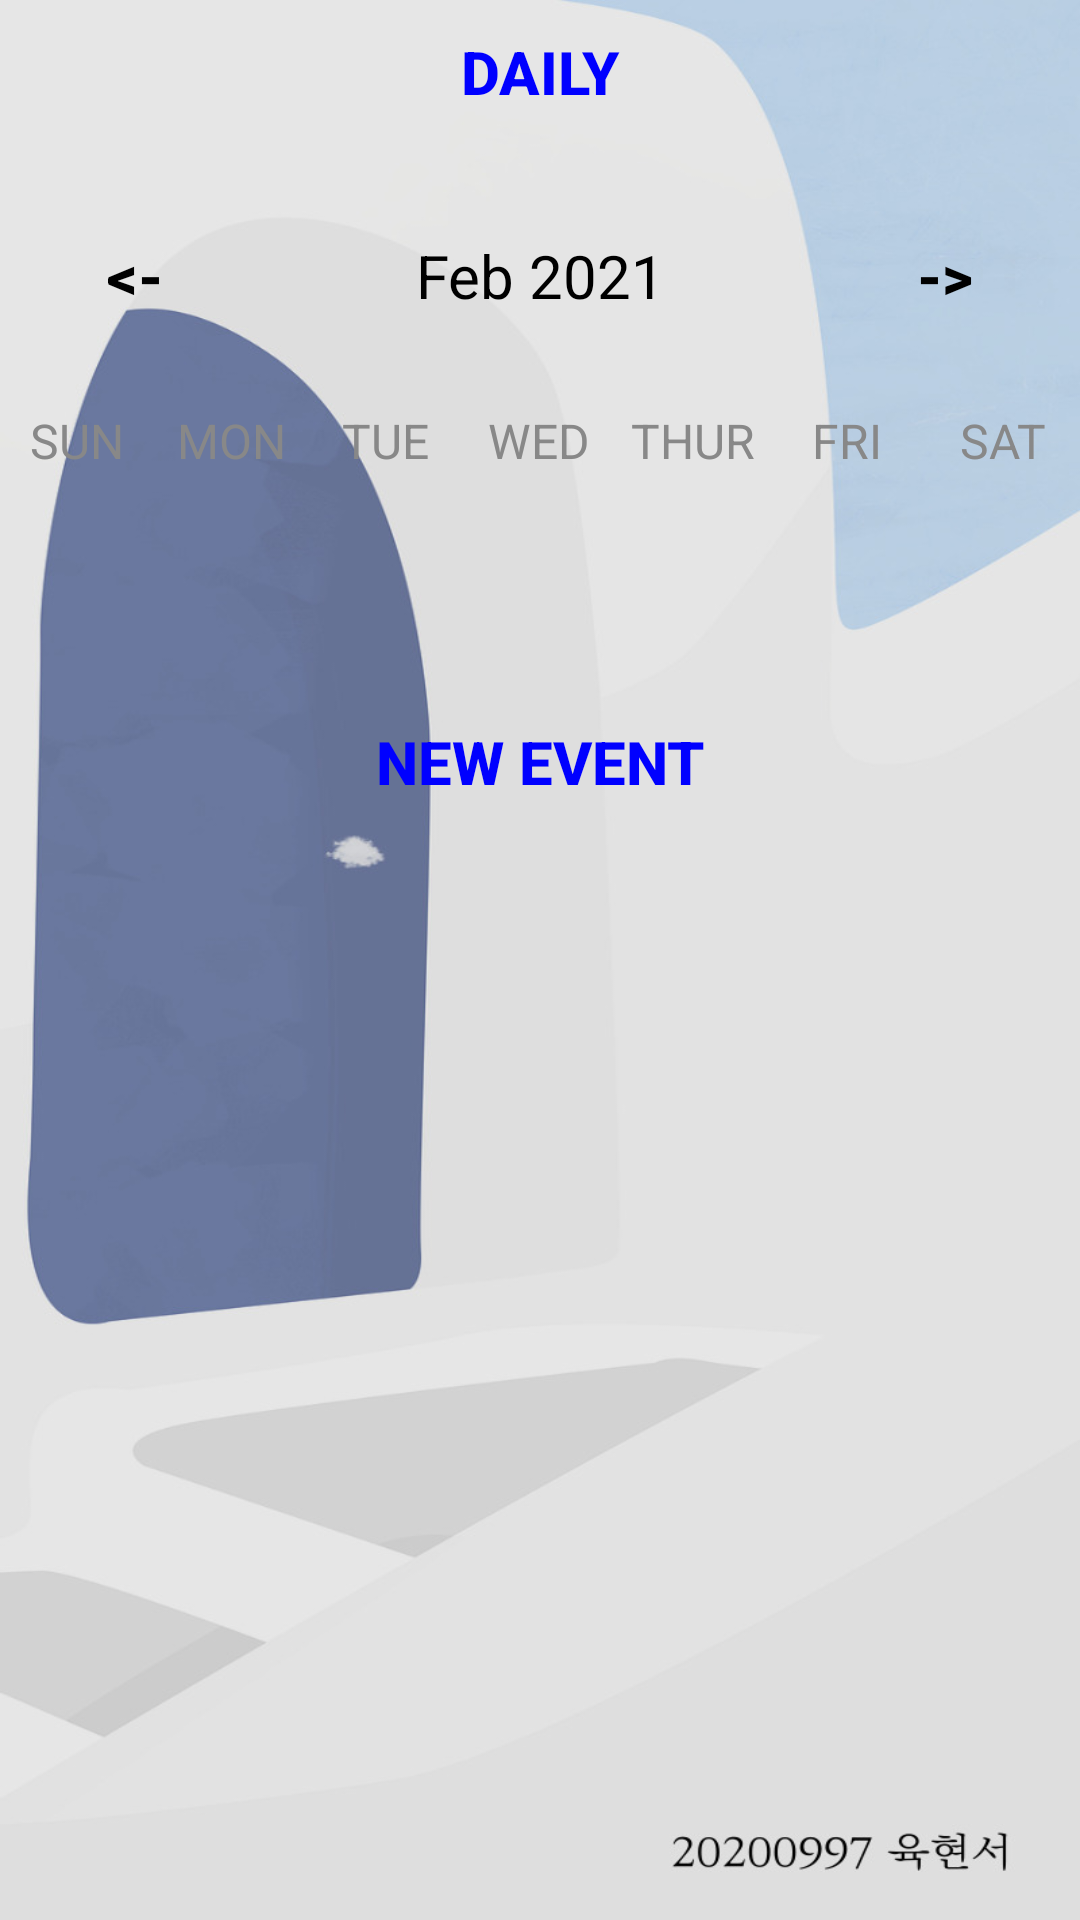

Layout XML and referenced resources for this Android screen:
<!-- AndroidManifest.xml: application theme Theme.MyApplication -->
<!-- res/layout/activity_week_view.xml -->
<?xml version="1.0" encoding="utf-8"?>
<LinearLayout
    xmlns:android="http://schemas.android.com/apk/res/android"
    xmlns:app="http://schemas.android.com/apk/res-auto"
    xmlns:tools="http://schemas.android.com/tools"
    android:layout_width="match_parent"
    android:layout_height="match_parent"
    android:orientation="vertical"
    android:background="@drawable/img_sch"
    tools:context=".WeekViewActivity">

    <android.widget.Button
        android:layout_width="wrap_content"
        android:layout_height="wrap_content"
        android:layout_gravity="center"
        android:text="Daily"
        android:textColor="@color/blue"
        android:background="@null"
        android:textStyle="bold"
        android:onClick="dailyAction"
        android:textSize="20sp"/>

    <LinearLayout
        android:layout_width="match_parent"
        android:layout_height="wrap_content"
        android:orientation="horizontal"
        android:layout_marginBottom="20dp"
        android:layout_marginTop="20dp">

        <android.widget.Button
            android:layout_width="0dp"
            android:layout_height="wrap_content"
            android:layout_weight="1"
            android:text="@string/back"
            android:textColor="@color/black"
            android:background="@null"
            android:textStyle="bold"
            android:onClick="previousWeekAction"
            android:textSize="20sp"/>

        <TextView
            android:id="@+id/monthYearTV"
            android:layout_width="0dp"
            android:layout_weight="2"
            android:layout_height="wrap_content"
            android:text="Feb 2021"
            android:textSize="20sp"
            android:textAlignment="center"
            android:textColor="@color/black"/>

        <android.widget.Button
            android:layout_width="0dp"
            android:layout_height="wrap_content"
            android:layout_weight="1"
            android:text="@string/forward"
            android:textColor="@color/black"
            android:background="@null"
            android:textStyle="bold"
            android:onClick="nextWeekAction"
            android:textSize="20sp"/>

    </LinearLayout>

    <LinearLayout
        android:layout_width="match_parent"
        android:layout_height="wrap_content"
        android:orientation="horizontal">

        <TextView
            android:layout_width="0dp"
            android:layout_height="wrap_content"
            android:layout_weight="1"
            android:text="SUN"
            android:textColor="@color/gray"
            android:textAlignment="center"
            android:textSize="16sp"/>

        <TextView
            android:layout_width="0dp"
            android:layout_height="wrap_content"
            android:layout_weight="1"
            android:text="MON"
            android:textColor="@color/gray"
            android:textAlignment="center"
            android:textSize="16sp"/>

        <TextView
            android:layout_width="0dp"
            android:layout_height="wrap_content"
            android:layout_weight="1"
            android:text="TUE"
            android:textColor="@color/gray"
            android:textAlignment="center"
            android:textSize="16sp"/>

        <TextView
            android:layout_width="0dp"
            android:layout_height="wrap_content"
            android:layout_weight="1"
            android:text="WED"
            android:textColor="@color/gray"
            android:textAlignment="center"
            android:textSize="16sp"/>

        <TextView
            android:layout_width="0dp"
            android:layout_height="wrap_content"
            android:layout_weight="1"
            android:text="THUR"
            android:textColor="@color/gray"
            android:textAlignment="center"
            android:textSize="16sp"/>

        <TextView
            android:layout_width="0dp"
            android:layout_height="wrap_content"
            android:layout_weight="1"
            android:text="FRI"
            android:textColor="@color/gray"
            android:textAlignment="center"
            android:textSize="16sp"/>

        <TextView
            android:layout_width="0dp"
            android:layout_height="wrap_content"
            android:layout_weight="1"
            android:text="SAT"
            android:textColor="@color/gray"
            android:textAlignment="center"
            android:textSize="16sp"/>


    </LinearLayout>


    <androidx.recyclerview.widget.RecyclerView
        android:id="@+id/calendarRecyclerView"
        android:layout_width="match_parent"
        android:layout_height="0dp"
        android:layout_weight="1"/>

    <android.widget.Button
        android:layout_width="wrap_content"
        android:layout_height="wrap_content"
        android:text="New Event"
        android:textColor="@color/blue"
        android:background="@null"
        android:textStyle="bold"
        android:onClick="newEventAction"
        android:layout_gravity="center"
        android:textSize="20sp"/>

    <ListView
        android:id="@+id/eventListView"
        android:layout_width="match_parent"
        android:layout_height="0dp"
        android:layout_weight="5"/>


</LinearLayout>
<!-- resources referenced by this layout -->
<resources>
  <color name="black">#FF000000</color>
  <color name="blue">#0000FF</color>
  <color name="gray">#888</color>
  <!-- drawable img_sch: jpg bitmap (drawable, 49979 bytes) -->
  <string name="back">&lt;-</string>
  <string name="forward">-&gt;</string>
  <style name="Theme.MyApplication" parent="Theme.MaterialComponents.DayNight.DarkActionBar">
          
          <item name="colorPrimary">@color/purple_500</item>
          <item name="colorPrimaryVariant">@color/purple_700</item>
          <item name="colorOnPrimary">@color/white</item>
          
          <item name="colorSecondary">@color/teal_200</item>
          <item name="colorSecondaryVariant">@color/teal_700</item>
          <item name="colorOnSecondary">@color/black</item>
          
          <item name="color">@color/alpha</item>
      </style>
  <color name="purple_500">#7AB5D5</color>
  <color name="purple_700">#4C8DC3</color>
  <color name="white">#FFFFFFFF</color>
  <color name="teal_200">#FF03DAC5</color>
  <color name="teal_700">#FF018786</color>
  <color name="alpha">#00FFFFFF</color>
</resources>
